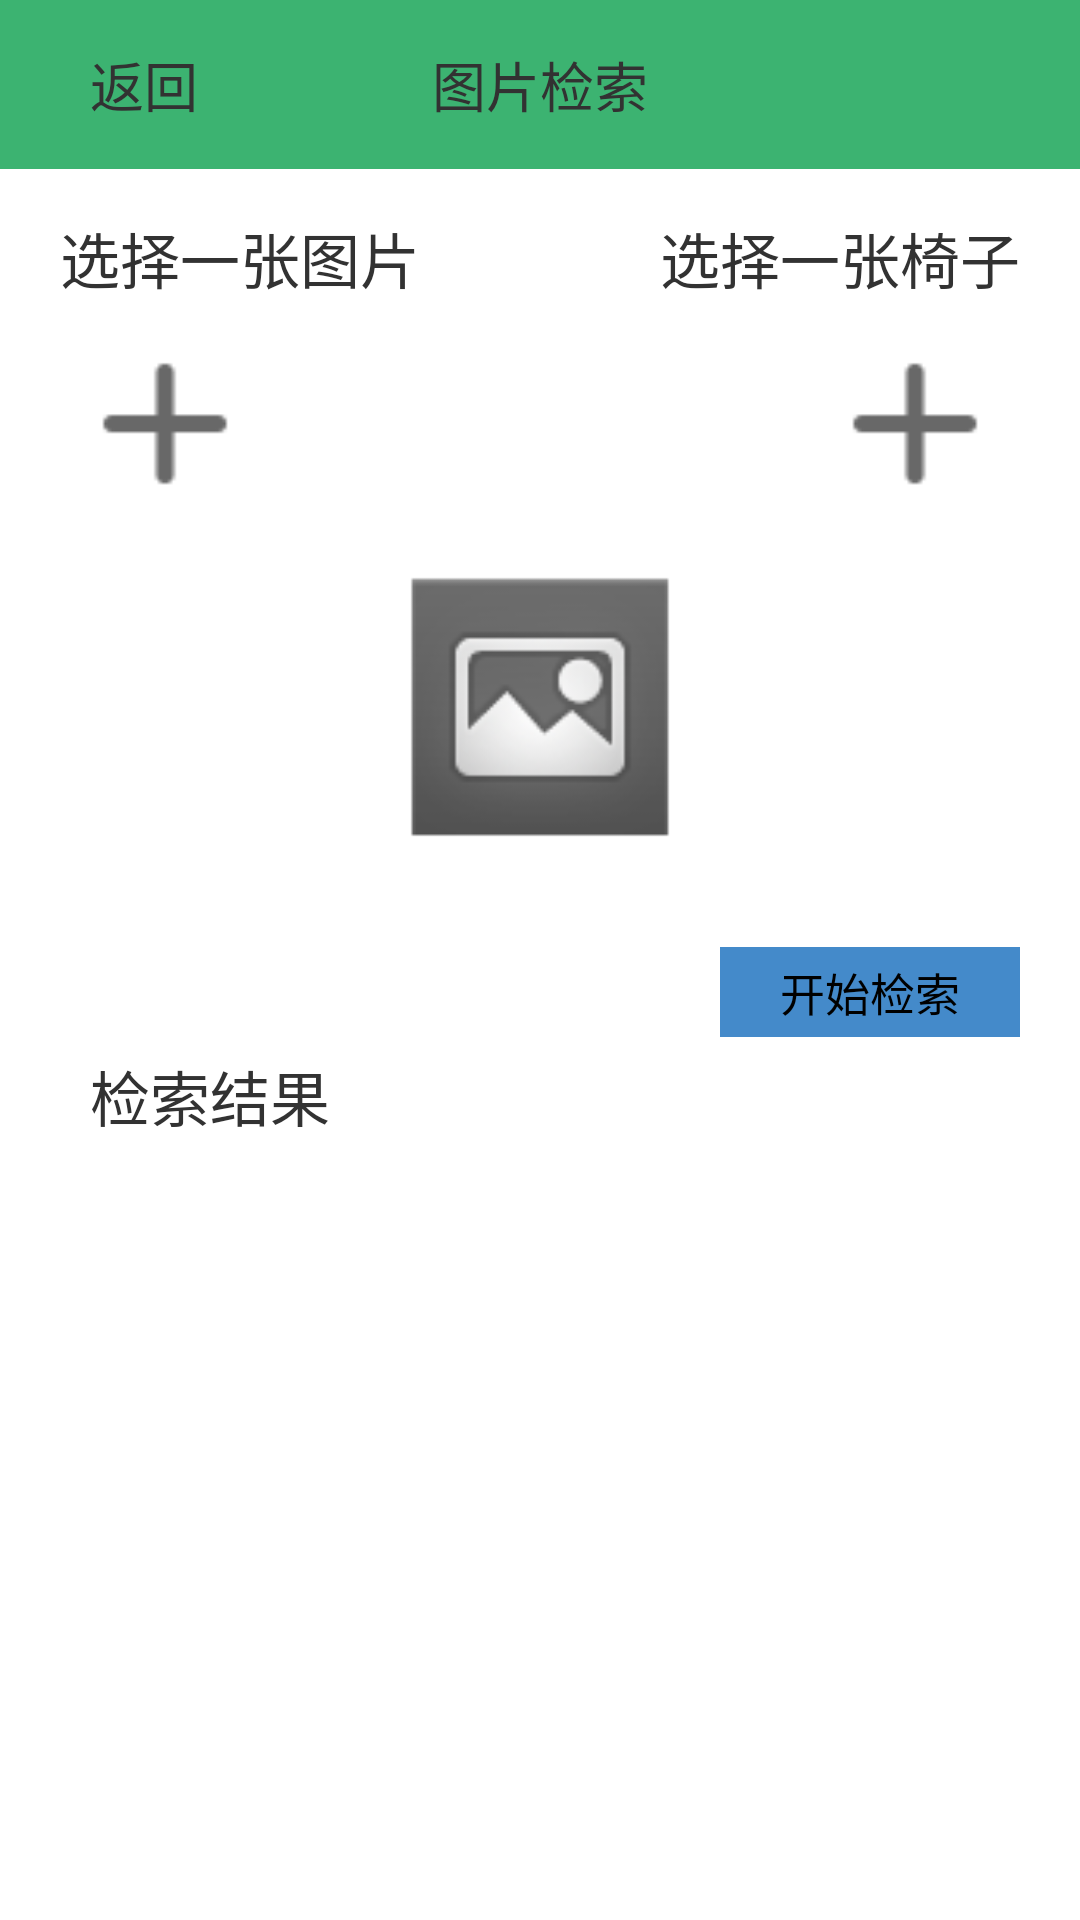

Android layout source for this screen:
<!-- AndroidManifest.xml: application theme AppTheme -->
<!-- res/layout/activity_by_image.xml -->
<?xml version="1.0" encoding="utf-8"?>
<RelativeLayout xmlns:android="http://schemas.android.com/apk/res/android"
    android:layout_width="match_parent"
    android:layout_height="match_parent" >

    <RelativeLayout
        android:id="@+id/rl_topic"
        android:layout_width="match_parent"
        android:layout_height="wrap_content"
        android:layout_alignParentTop="true"
        android:orientation="horizontal" >

        <TextView
            android:layout_width="match_parent"
            android:layout_height="wrap_content"
            android:background="#3CB371"
            android:clickable="false"
            android:focusable="false"
            android:gravity="center_horizontal"
            android:padding="15dp"
            android:text="@string/topic"
            android:textSize="18sp" />

        <TextView
            android:id="@+id/tv_back"
            android:layout_width="80dp"
            android:layout_height="wrap_content"
            android:layout_alignParentLeft="true"
            android:background="@drawable/selector_back"
            android:clickable="true"
            android:focusable="true"
            android:paddingBottom="15dp"
            android:paddingLeft="30dp"
            android:paddingTop="15dp"
            android:text="@string/back"
            android:textSize="18sp" />
    </RelativeLayout>

    <TextView
        android:id="@+id/tv_choose_one"
        android:layout_width="wrap_content"
        android:layout_height="wrap_content"
        android:layout_alignParentLeft="true"
        android:layout_below="@id/rl_topic"
        android:layout_marginLeft="20dp"
        android:layout_marginTop="10dp"
        android:paddingBottom="5dp"
        android:paddingTop="5dp"
        android:text="@string/choose_a_picture"
        android:textSize="20sp" />

    <TextView
        android:id="@+id/tv_choose_local"
        android:layout_width="wrap_content"
        android:layout_height="wrap_content"
        android:layout_alignParentRight="true"
        android:layout_alignTop="@+id/tv_choose_one"
        android:layout_marginRight="20dp"
        android:paddingBottom="5dp"
        android:paddingTop="5dp"
        android:text="@string/choose_a_local"
        android:textSize="20sp" />

    <ImageView
        android:id="@+id/iv_target_image"
        android:layout_width="50dp"
        android:layout_height="50dp"
        android:layout_below="@id/tv_choose_one"
        android:layout_marginLeft="30dp"
        android:layout_marginTop="10dp"
        android:adjustViewBounds="true"
        android:background="@drawable/selector_choose_a_image"
        android:scaleType="fitXY" />

    <ImageView
        android:id="@+id/iv_local_image"
        android:layout_width="50dp"
        android:layout_height="50dp"
        android:layout_alignParentRight="true"
        android:layout_alignTop="@+id/iv_target_image"
        android:layout_marginRight="30dp"
        android:background="@drawable/selector_choose_a_image"
        android:scaleType="fitXY" />
    
    
    <ImageView
        android:id="@+id/iv_show"
        android:layout_width="100dp"
        android:layout_height="100dp"
        android:layout_below="@+id/iv_local_image"
        android:layout_marginTop="20dp"
        android:layout_centerHorizontal="true"
        android:src="@drawable/ic_default_image"
        android:scaleType="fitXY" />

    <TextView
        android:id="@+id/tv_path"
        android:layout_width="wrap_content"
        android:layout_height="wrap_content"
        android:layout_below="@id/iv_show"
        android:layout_marginLeft="30dp"
        android:layout_marginRight="30dp"
        android:layout_marginTop="15dp"
        android:padding="5dp"
        android:visibility="gone"
        android:textSize="15sp" />

    <Button
        android:id="@+id/bt_start_request"
        android:layout_width="wrap_content"
        android:layout_height="30dp"
        android:layout_alignParentRight="true"
        android:layout_below="@id/tv_path"
        android:layout_marginTop="30dp"
        android:layout_marginRight="20dp"
        android:background="@drawable/selector_title_bar_button"
        android:paddingLeft="20dp"
        android:paddingRight="20dp"
        android:text="@string/start_request"
        android:textSize="15sp" />

    <TextView
        android:id="@+id/tv_result"
        android:layout_width="wrap_content"
        android:layout_height="wrap_content"
        android:layout_below="@+id/bt_start_request"
        android:layout_marginLeft="20dp"
        android:paddingBottom="5dp"
        android:paddingLeft="10dp"
        android:paddingRight="20dp"
        android:paddingTop="5dp"
        android:text="@string/compare_result"
        android:textSize="20sp" />

    <GridView
        android:id="@+id/gv_result"
        android:layout_width="match_parent"
        android:layout_height="wrap_content"
        android:layout_below="@+id/tv_result"
        android:layout_marginLeft="20dp"
        android:layout_marginRight="20dp"
        android:layout_marginTop="10dp"
        android:gravity="center"
        android:numColumns="3" />

</RelativeLayout>
<!-- resources referenced by this layout -->
<resources>
  <!-- drawable ic_default_image: png bitmap (drawable-hdpi, 4231 bytes) -->
  <!-- drawable selector_back (drawable) -->
  <selector xmlns:android="http://schemas.android.com/apk/res/android">
  
      <item android:drawable="@color/back_pressed" android:state_selected="true"/>
      <item android:drawable="@color/back_pressed" android:state_focused="true"/>
      <item android:drawable="@color/back_pressed" android:state_focused="false" android:state_pressed="true"/>
      <item android:drawable="@color/back_normal"/>
  
  </selector>
  <!-- drawable selector_choose_a_image (drawable) -->
  <?xml version="1.0" encoding="utf-8"?>
  <selector xmlns:android="http://schemas.android.com/apk/res/android" >
      <item android:state_pressed="true" android:drawable="@drawable/ic_add_pressed"></item>
      <item android:drawable="@drawable/ic_add_normal"></item>
  </selector>
  <!-- drawable selector_title_bar_button (drawable) -->
  <?xml version="1.0" encoding="utf-8"?>
  <selector xmlns:android="http://schemas.android.com/apk/res/android" >
      <item android:state_pressed="true" android:drawable="@color/color_54b9f9"></item>
      <item android:drawable="@color/color_448aca"></item>
  </selector>
  <string name="back">返回</string>
  <string name="choose_a_local">选择一张椅子</string>
  <string name="choose_a_picture">选择一张图片</string>
  <string name="compare_result">检索结果</string>
  <string name="start_request">开始检索</string>
  <string name="topic">图片检索</string>
  <style name="AppTheme" parent="AppBaseTheme">
  
          
          <item name="android:windowNoTitle">true</item>
      </style>
  <color name="back_pressed">#228B22</color>
  <color name="back_normal">#3CB371</color>
  <!-- drawable ic_add_pressed: png bitmap (drawable-hdpi, 1152 bytes) -->
  <!-- drawable ic_add_normal: png bitmap (drawable-hdpi, 1162 bytes) -->
  <color name="color_54b9f9">#54b9f9</color>
  <color name="color_448aca">#448aca</color>
  <style name="AppBaseTheme" parent="android:Theme.Light">
          
      </style>
</resources>
